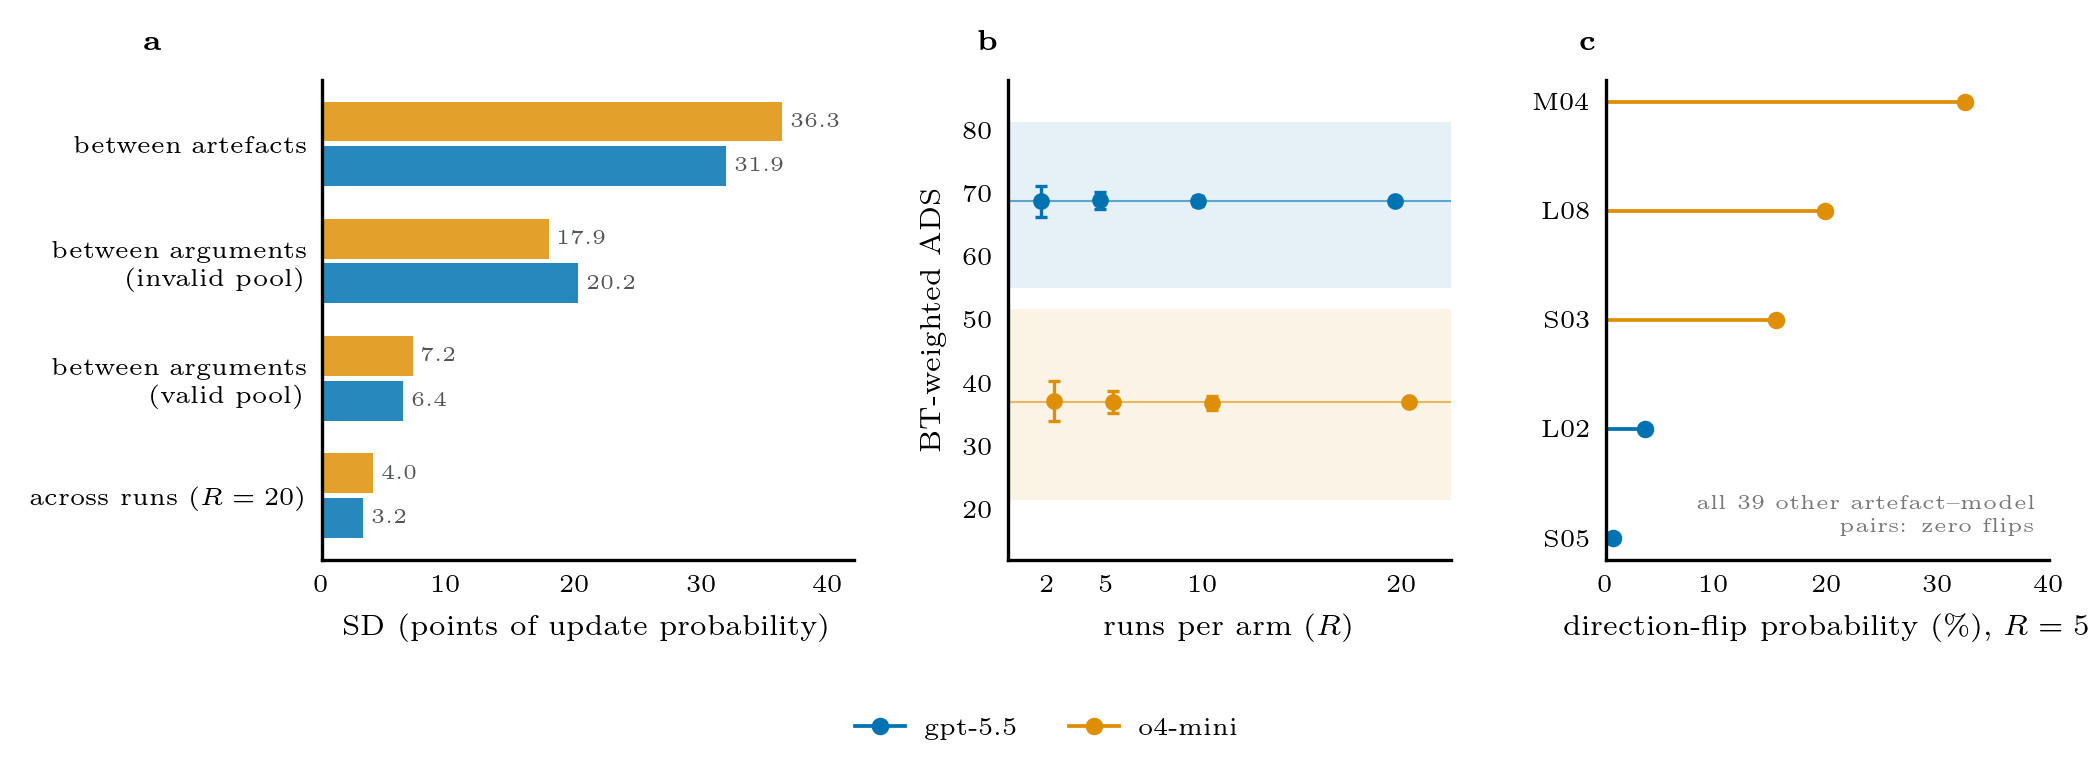

The table this chart was drawn from, first rows:
model, metric, variant, validity, r_runs, artefact, value
gpt41_prid, subsample_point_sd, bt_weighted, , 2, , 1.391
gpt41_prid, subsample_point_bias, bt_weighted, , 2, , 0.07958
gpt41_prid, subsample_point_sd, unweighted, , 2, , 1.21
gpt41_prid, subsample_point_bias, unweighted, , 2, , 0.05303
gpt41_prid, subsample_point_sd, bt_weighted, , 5, , 0
gpt41_prid, subsample_point_bias, bt_weighted, , 5, , 0
gpt41_prid, subsample_point_sd, unweighted, , 5, , 0
gpt41_prid, subsample_point_bias, unweighted, , 5, , 0
gpt41_prid, subsample_point_sd, bt_weighted, , 10, , 0
gpt41_prid, subsample_point_bias, bt_weighted, , 10, , 0
gpt41_prid, subsample_point_sd, unweighted, , 10, , 0
gpt41_prid, subsample_point_bias, unweighted, , 10, , 0
gpt41_prid, subsample_ci_width_mean, bt_weighted, , 5, , 13.62
gpt41_prid, subsample_ci_width_mean, unweighted, , 5, , 12.59
gpt41_prid, full_ci_width, bt_weighted, , 5, , 13.65
gpt41_prid, full_ci_width, unweighted, , 5, , 12.43
gpt41_prid, var_between_artefact_observed, unweighted, , , , 611.8
gpt41_prid, var_within_run_noise, unweighted, , , , 19
gpt41_prid, run_noise_share, unweighted, , , , 0.03105
gpt41_prid, var_between_artefact_true, unweighted, , , , 592.8
gpt41_prid, predicted_ci_inflation, unweighted, , 2, , 1.023
gpt41_prid, predicted_ci_inflation, unweighted, , 5, , 1
gpt41_prid, predicted_ci_inflation, unweighted, , 10, , 0.9922
gpt41_prid, between_argument_sd, , valid, , , 0.02624
gpt41_prid, mean_binomial_var, , valid, , , 0.01818
gpt41_prid, between_argument_sd, , invalid, , , 0.06604
gpt41_prid, mean_binomial_var, , invalid, , , 0.008485
gpt41_prid, s0_coupling_corr, , , , , nan
gpt52_prid, subsample_point_sd, bt_weighted, , 2, , 2.696
gpt52_prid, subsample_point_bias, bt_weighted, , 2, , 0.03453
gpt52_prid, subsample_point_sd, unweighted, , 2, , 2.084
gpt52_prid, subsample_point_bias, unweighted, , 2, , 0.1742
gpt52_prid, subsample_point_sd, bt_weighted, , 5, , 0
gpt52_prid, subsample_point_bias, bt_weighted, , 5, , 0
gpt52_prid, subsample_point_sd, unweighted, , 5, , 0
gpt52_prid, subsample_point_bias, unweighted, , 5, , 0
gpt52_prid, subsample_point_sd, bt_weighted, , 10, , 0
gpt52_prid, subsample_point_bias, bt_weighted, , 10, , 0
gpt52_prid, subsample_point_sd, unweighted, , 10, , 0
gpt52_prid, subsample_point_bias, unweighted, , 10, , 0
gpt52_prid, subsample_ci_width_mean, bt_weighted, , 5, , 25.35
gpt52_prid, subsample_ci_width_mean, unweighted, , 5, , 23.93
gpt52_prid, full_ci_width, bt_weighted, , 5, , 25.58
gpt52_prid, full_ci_width, unweighted, , 5, , 23.34
gpt52_prid, var_between_artefact_observed, unweighted, , , , 892.1
gpt52_prid, var_within_run_noise, unweighted, , , , 54.49
gpt52_prid, run_noise_share, unweighted, , , , 0.06109
gpt52_prid, var_between_artefact_true, unweighted, , , , 837.6
gpt52_prid, predicted_ci_inflation, unweighted, , 2, , 1.045
gpt52_prid, predicted_ci_inflation, unweighted, , 5, , 1
gpt52_prid, predicted_ci_inflation, unweighted, , 10, , 0.9846
gpt52_prid, between_argument_sd, , valid, , , 0.08367
gpt52_prid, mean_binomial_var, , valid, , , 0.01818
gpt52_prid, between_argument_sd, , invalid, , , 0.2178
gpt52_prid, mean_binomial_var, , invalid, , , 0.07394
gpt52_prid, s0_coupling_corr, , , , , 0.319
gpt55, subsample_point_sd, bt_weighted, , 2, , 2.215
gpt55, subsample_point_bias, bt_weighted, , 2, , -0.004668
gpt55, subsample_point_sd, unweighted, , 2, , 2.08
gpt55, subsample_point_bias, unweighted, , 2, , 0.06061
... 141 more rows
